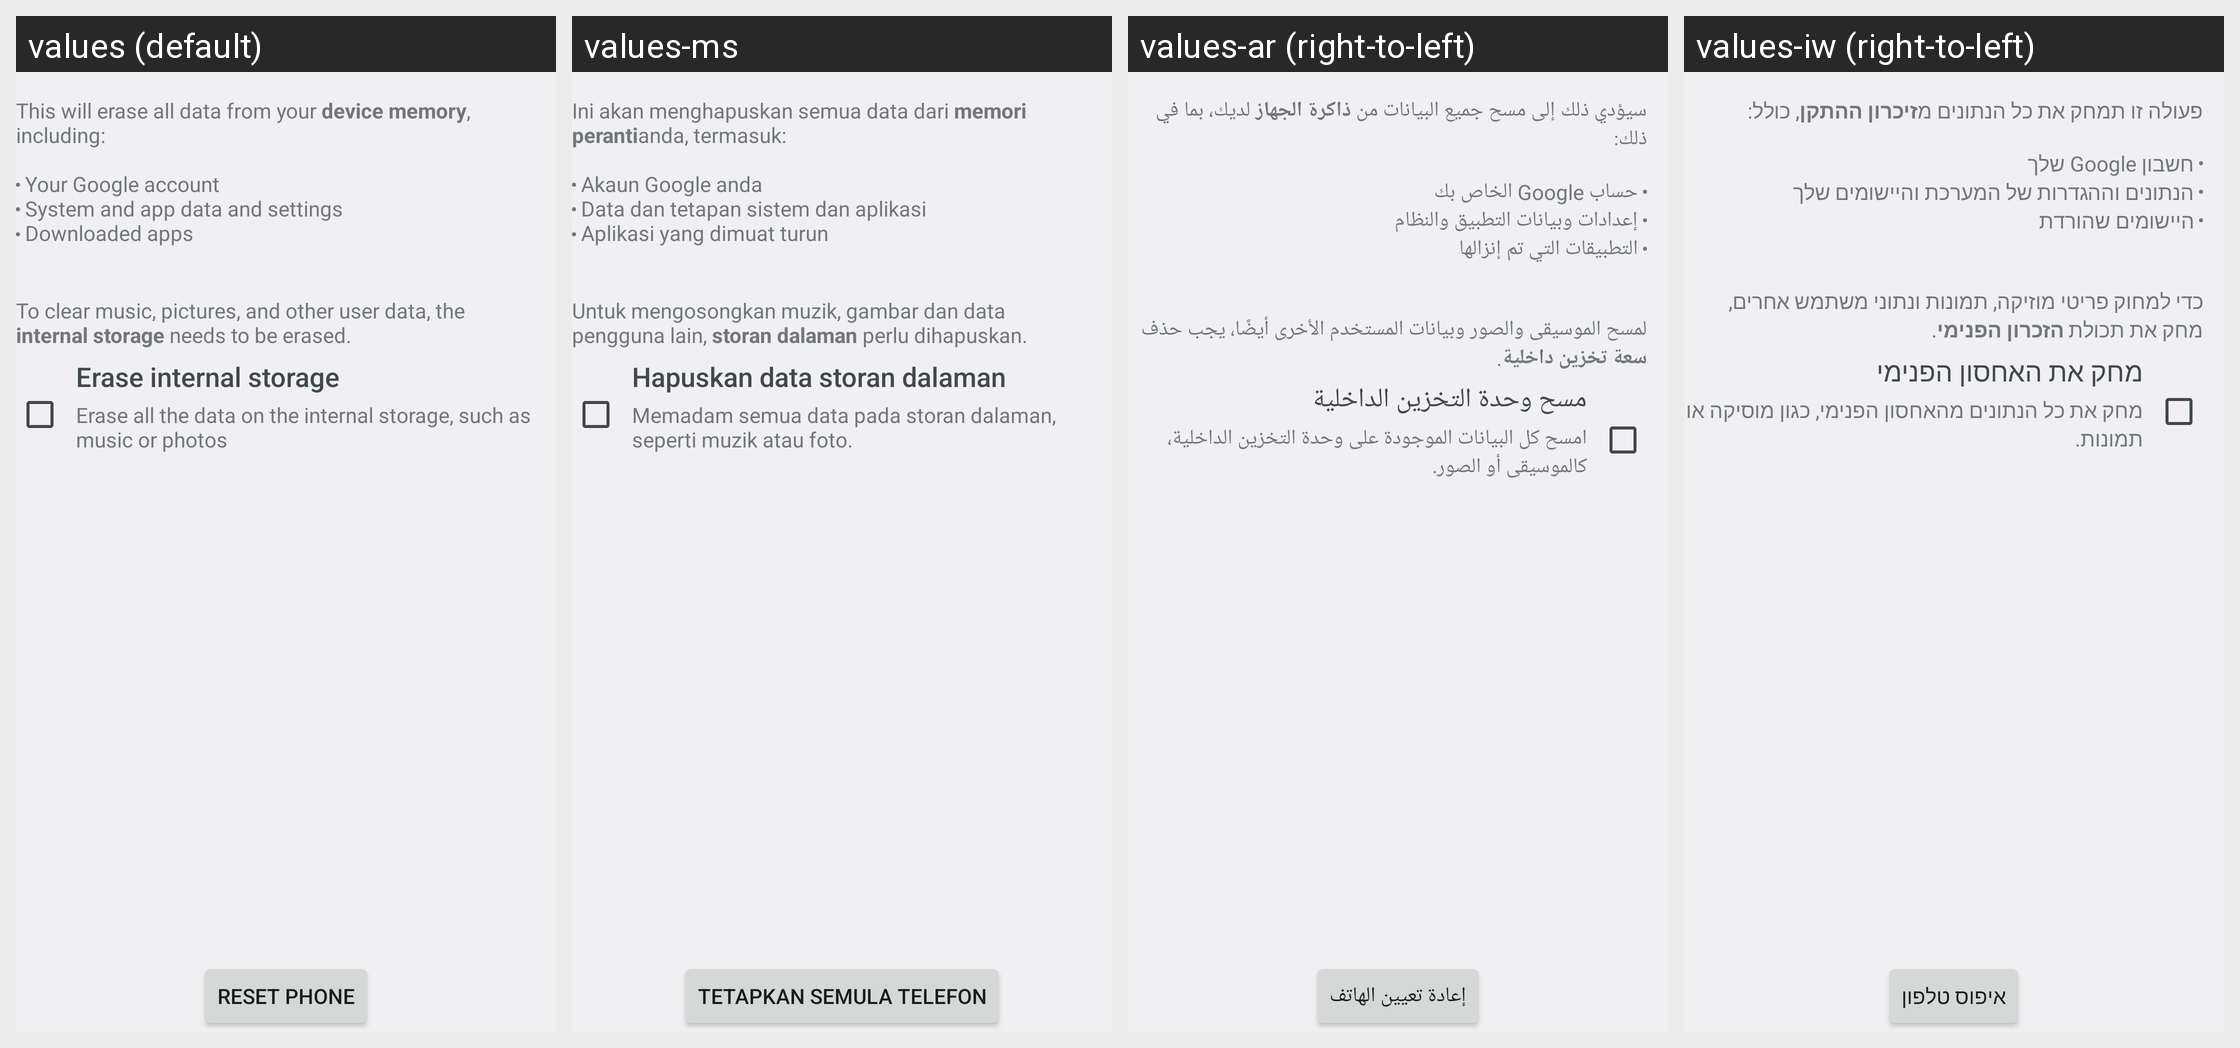

Locale-by-locale string values for the Android screen shown in this grid:
Android screen res/layout/master_clear.xml rendered under 4 locales, left to right: values (default), values-ms, values-ar (right-to-left), values-iw (right-to-left). Device: Nexus 5 (rendered at 1080×1920; each locale shown at half size, 540×960, under a caption strip naming it); theme Theme.Settings.
Other locales in the repository, not shown: values-bs, values-ca, values-cs, values-da, values-de, values-en, values-en-rGB, values-en-rUS, values-es, values-es-rES, values-es-rUS, values-et, values-et-rEE, values-eu, values-fa, values-fi, values-fr, values-fr-rCA, values-gl, values-hr, values-hu, values-hy-rAM, values-in, values-is, values-it, values-ja, values-jv, values-ko, values-lt, values-lv, values-ms-rMY, values-nb, values-nl, values-pl, values-pt, values-pt-rBR, values-pt-rPT, values-ro, values-sk, values-sl, values-sq, values-sr, values-su, values-sv, values-tl, values-tr, values-vi, values-zh-rCN, values-zh-rHK, values-zh-rTW.
Strings drawn on this screen, with the default value and each locale's value (text and hints the layout hard-codes, and strings that could not be matched under every locale, appear in the picture but are not listed):

master_clear_desc
  values: This will erase all data from your device memory, including:
      
      Your Google account
      System and app data and settings
      Downloaded apps
  values-ms: Ini akan menghapuskan semua data dari memori perantianda, termasuk:
      
      Akaun Google anda
      Data dan tetapan sistem dan aplikasi
      Aplikasi yang dimuat turun
  values-ar: سيؤدي ذلك إلى مسح جميع البيانات من ذاكرة الجهاز لديك، بما في ذلك:
      
      حساب Google الخاص بك
      إعدادات وبيانات التطبيق والنظام
      التطبيقات التي تم إنزالها
  values-iw: פעולה זו תמחק את כל הנתונים מזיכרון ההתקן, כולל:
      
      חשבון Google שלך
      הנתונים וההגדרות של המערכת והיישומים שלך
      היישומים שהורדת

master_clear_desc_erase_external_storage
  values: 
      
      To clear music, pictures, and other user data, the internal storage needs to be erased.
  values-ms: 
      
      Untuk mengosongkan muzik, gambar dan data pengguna lain, storan dalaman perlu dihapuskan.
  values-ar: 
      
      لمسح الموسيقى والصور وبيانات المستخدم الأخرى أيضًا، يجب حذف سعة تخزين داخلية.
  values-iw: 
      
      כדי למחוק פריטי מוזיקה, תמונות ונתוני משתמש אחרים, מחק את תכולת הזכרון הפנימי.

erase_external_storage
  values: Erase internal storage
  values-ms: Hapuskan data storan dalaman
  values-ar: مسح وحدة التخزين الداخلية
  values-iw: מחק את האחסון הפנימי

erase_external_storage_description
  values: Erase all the data on the internal storage, such as music or photos
  values-ms: Memadam semua data pada storan dalaman, seperti muzik atau foto.
  values-ar: امسح كل البيانات الموجودة على وحدة التخزين الداخلية، كالموسيقى أو الصور.
  values-iw: מחק את כל הנתונים מהאחסון הפנימי, כגון מוסיקה או תמונות.

master_clear_button_text
  values: Reset phone
  values-ms: Tetapkan semula telefon
  values-ar: إعادة تعيين الهاتف
  values-iw: איפוס טלפון
